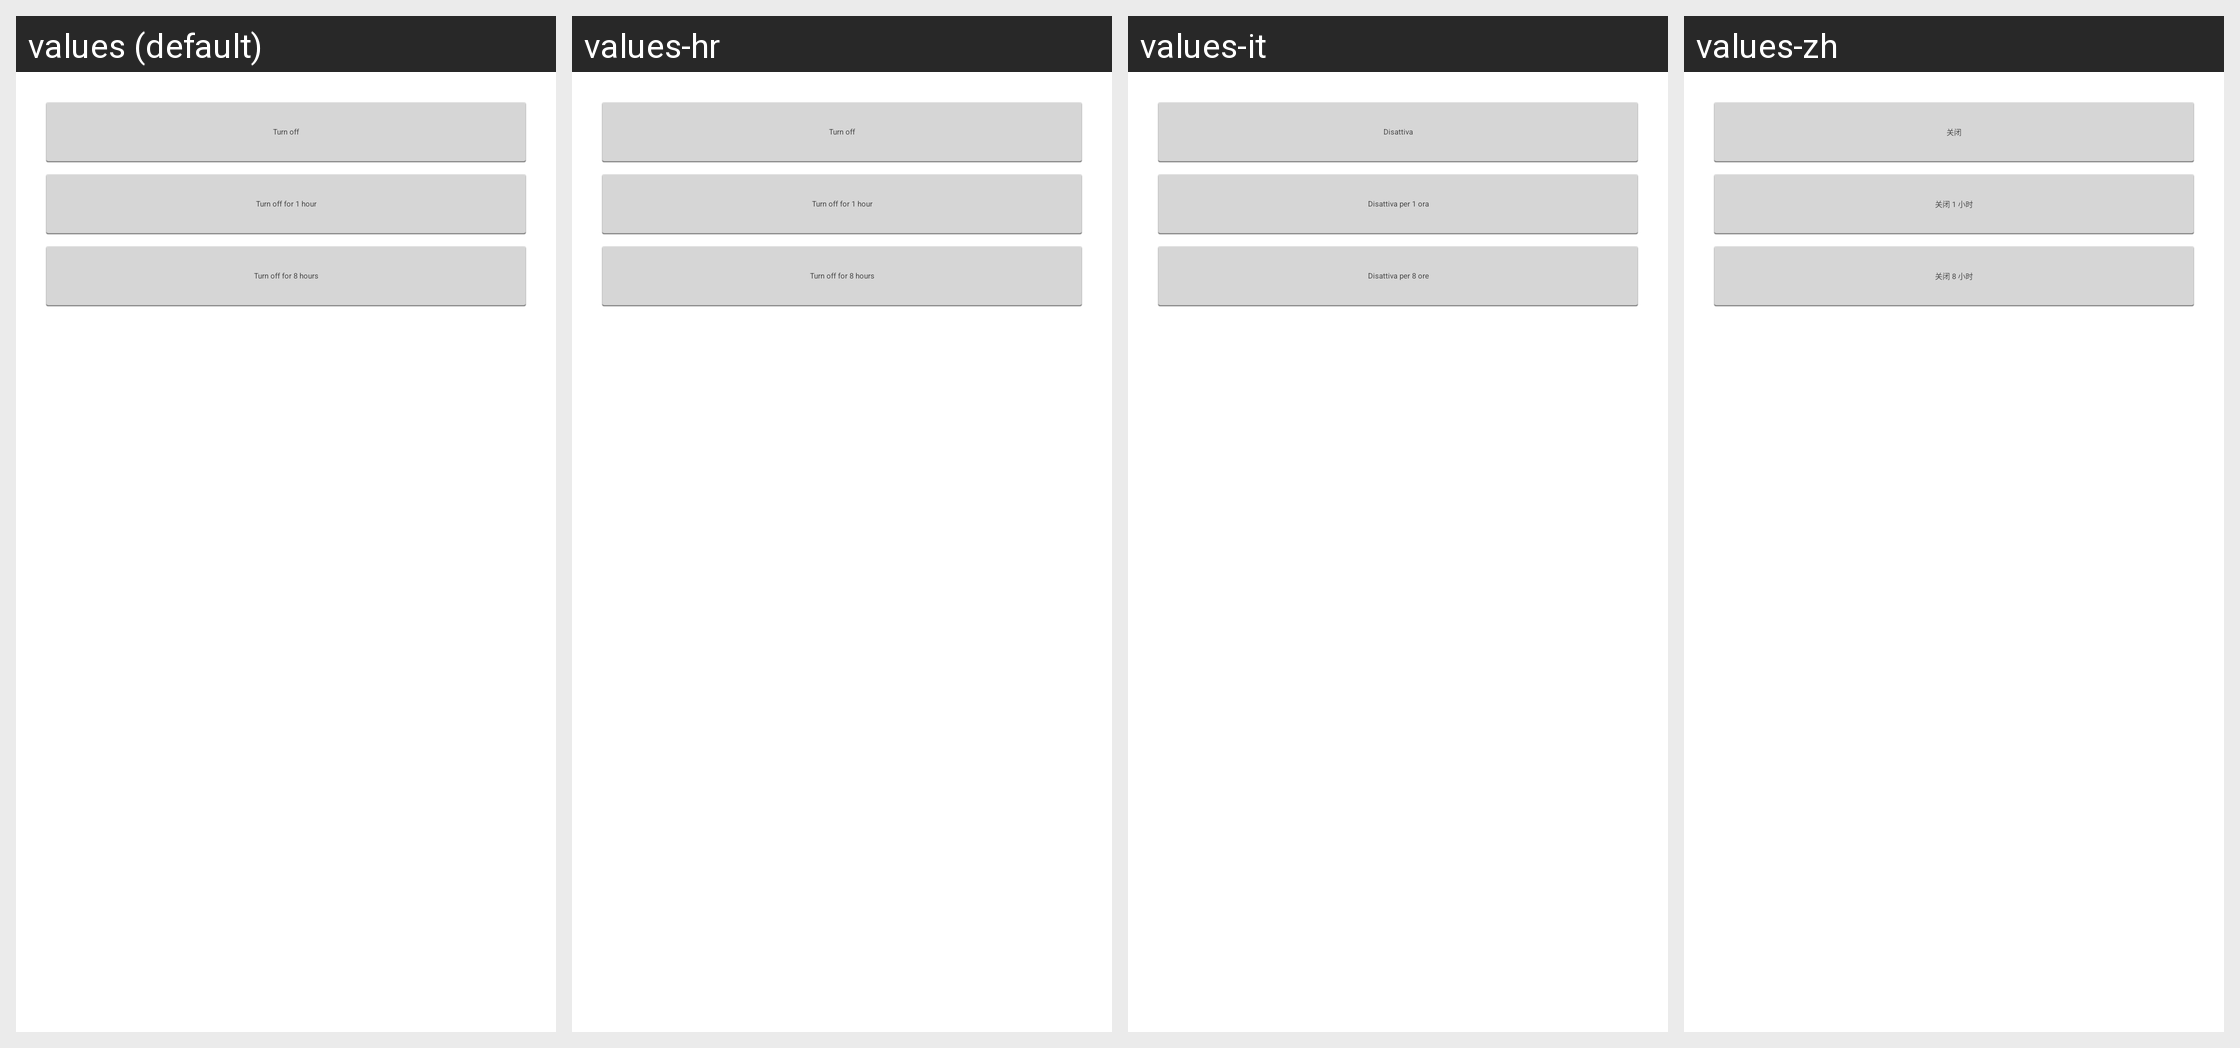

For this localized Android screen grid, give each drawn string resource with its value in every locale shown.
Android screen res/layout/notifications_enabled_dialog.xml rendered under 4 locales, left to right: values (default), values-hr, values-it, values-zh. Device: Nexus 5 (rendered at 1080×1920; each locale shown at half size, 540×960, under a caption strip naming it); theme WordPress.
Other locales in the repository, not shown: values-bs, values-ca, values-cs, values-da, values-de, values-es, values-eu, values-fi, values-fr, values-gd, values-he, values-hu, values-id, values-in, values-ja, values-ka, values-ko, values-mk, values-nb, values-nl, values-pl, values-pt, values-ru, values-sk, values-sv, values-ta, values-th, values-tr, values-zh-rTW.
Strings drawn on this screen, with the default value and each locale's value (text and hints the layout hard-codes, and strings that could not be matched under every locale, appear in the picture but are not listed):

notifications_turn_off
  values: Turn off
  values-hr: Turn off  [not translated; the default value is used]
  values-it: Disattiva
  values-zh: 关闭

notifications_turn_off_1hr
  values: Turn off for 1 hour
  values-hr: Turn off for 1 hour  [not translated; the default value is used]
  values-it: Disattiva per 1 ora
  values-zh: 关闭 1 小时

notifications_turn_off_8hr
  values: Turn off for 8 hours
  values-hr: Turn off for 8 hours  [not translated; the default value is used]
  values-it: Disattiva per 8 ore
  values-zh: 关闭 8 小时
